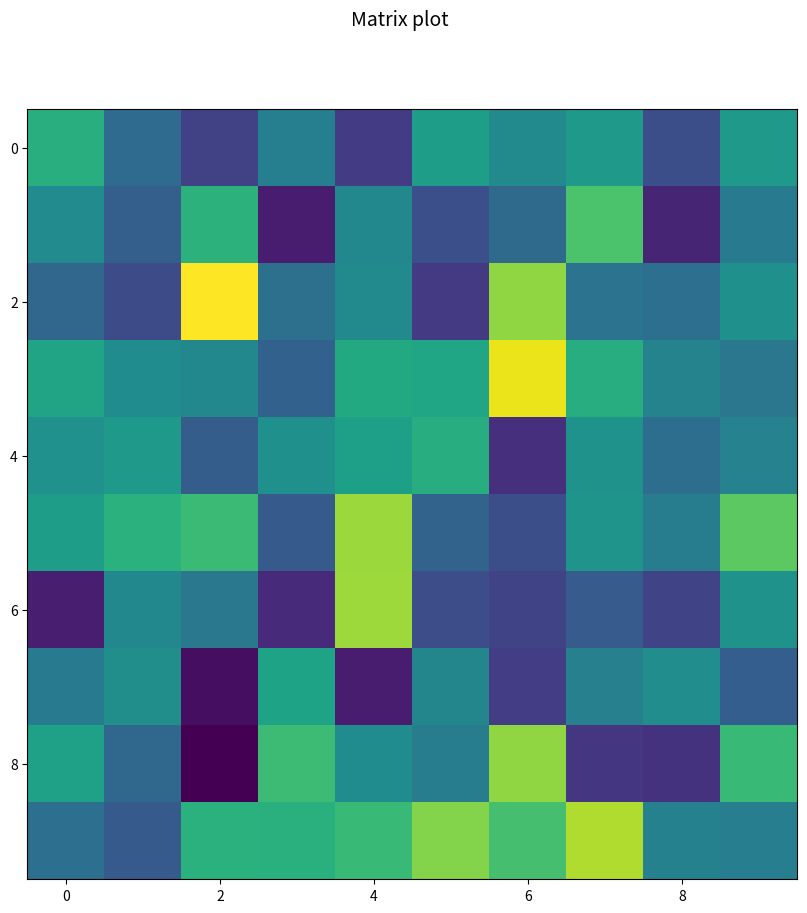

This figure's Python source: (Note: this script raises an exception after producing the figure.)
from matplotlib import pyplot as plt
import matplotlib.animation as animation
import numpy as np

# figure params
fig, ax = plt.subplots(figsize=(10,10))
fig.suptitle('Matrix plot', fontsize=14)

# create prototype image object and only update data in each frame
matrix = ax.imshow(np.random.randn(10,10)) 

# animation loop  
def animate_matrix(frame_number):
    rand = np.random.randn(10, 10)
    matrix.set_array(rand)
    print("aninmating frame", frame_number)
    return 

# create animation  
anim = animation.FuncAnimation(fig, animate_matrix, frames=60)

# save as mp4 using ffmpeg writer
anim.save('matrix.mp4', writer=animation.FFMpegWriter(fps=30))
plt.close()